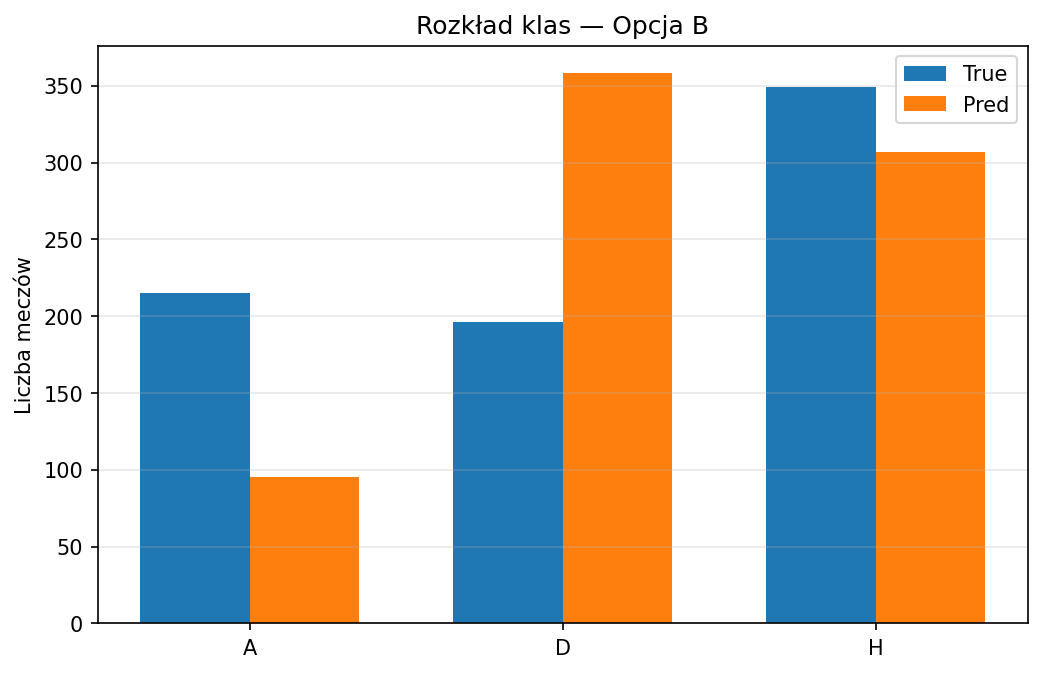

Data behind this chart, as committed beside it:
Class, True_Count, Pred_Count
A, 215, 95
D, 196, 358
H, 349, 307
